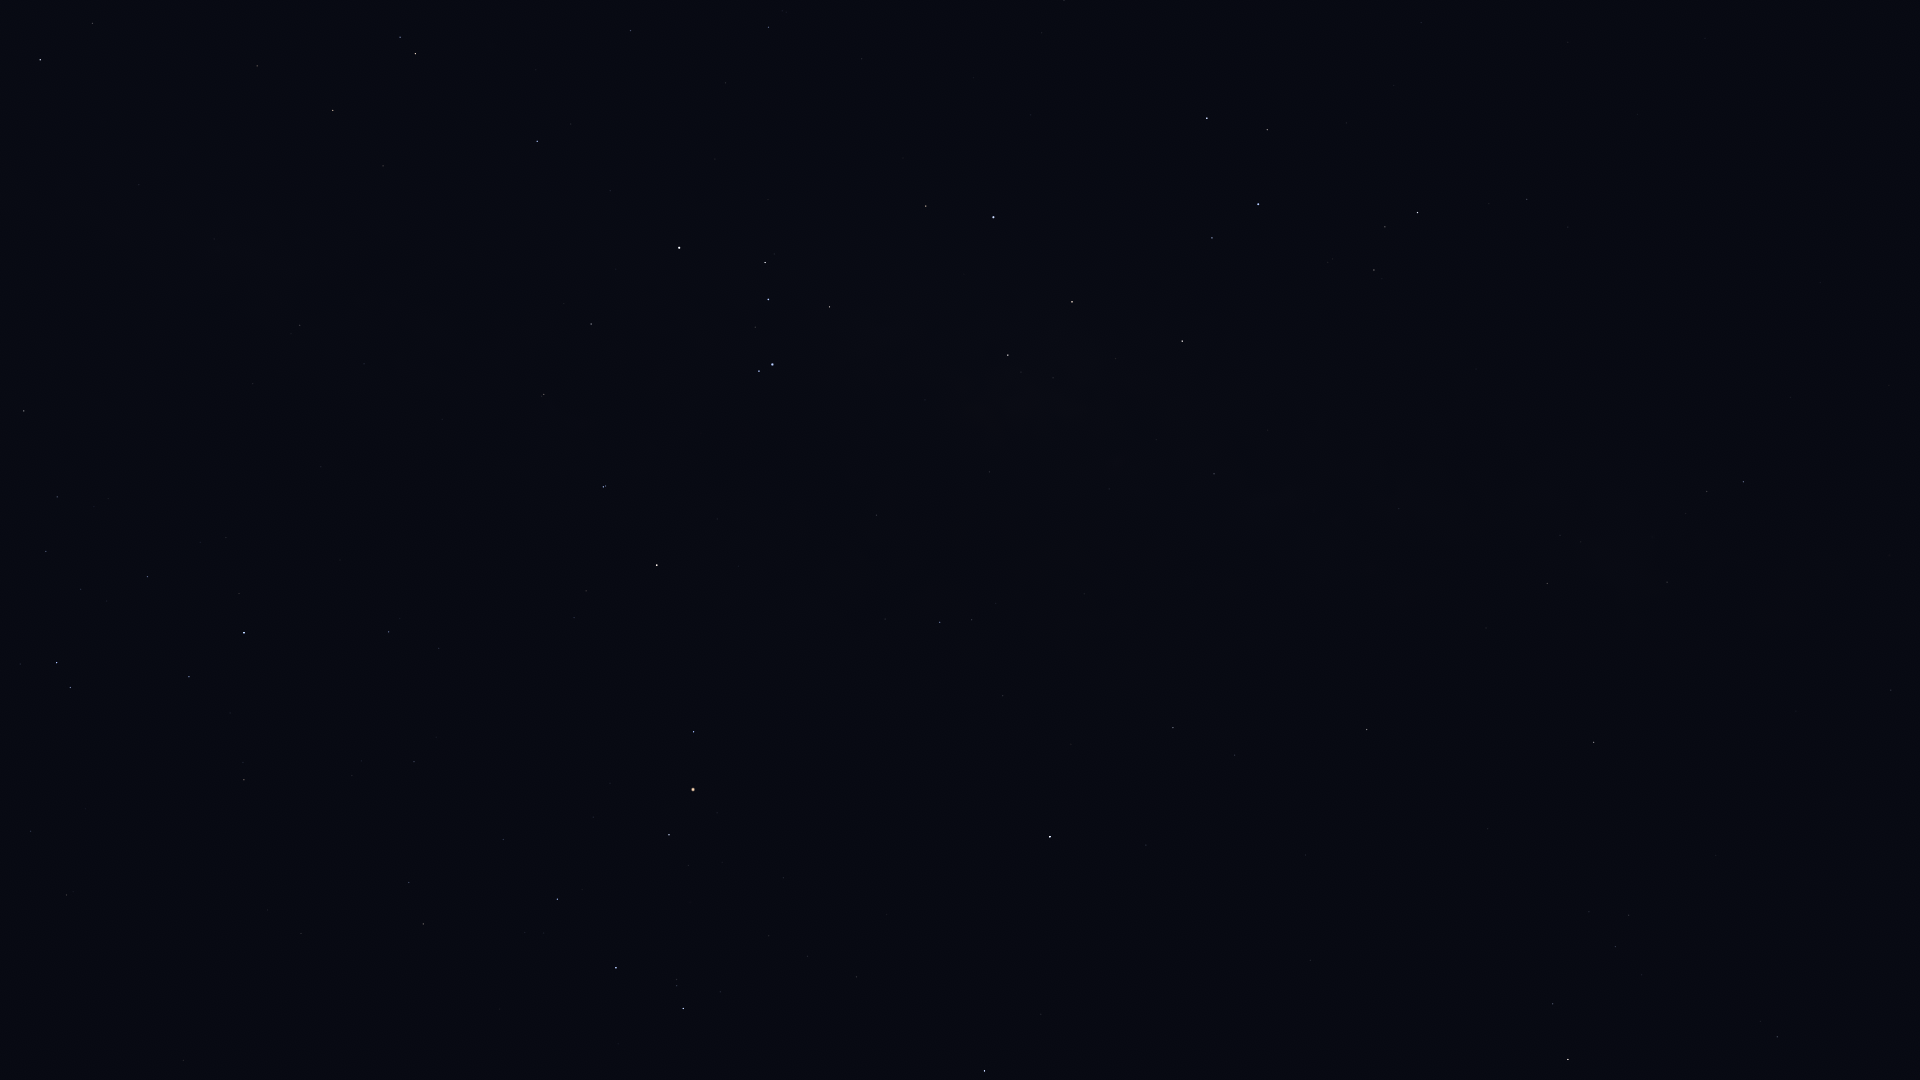

The data file committed next to this chart (first rows):
Star_ID, Name, X, Y
72571, HIP 72571, 183, 1060
74395, HIP 74395, 24, 411
75141, HIP 75141, 189, 677
75177, HIP 75177, 244, 780
76297, HIP 76297, 244, 633
76552, HIP 76552, 239, 594
77634, HIP 77634, 414, 762
77952, HIP 77952, 40, 60
78104, Iklil, 503, 840
78265, Fang, 557, 899
78384, HIP 78384, 389, 632
78401, Dschubba, 616, 968
78639, HIP 78639, 253, 384
78820, Acrab, 683, 1009
78970, HIP 78970, 442, 647
79374, Jabbah, 720, 992
79431, Sharjah, 733, 1001
79509, HIP 79509, 214, 239
80000, HIP 80000, 300, 325
80112, Alniyat, 669, 835
80582, HIP 80582, 364, 364
80687, Timir, 896, 1051
80763, Antares, 693, 790
81266, Paikauhale, 693, 732
82363, HIP 82363, 257, 66
82396, Larawag, 657, 565
82514, Xamidimura, 603, 487
82545, Pipirima, 605, 486
82671, HIP 82671, 542, 396
83081, HIP 83081, 333, 110
83547, Rapeto, 563, 346
84012, Sabik, 1050, 837
84143, HIP 84143, 591, 324
84405, Guniibuu, 885, 619
84787, Inquill, 524, 201
84880, HIP 84880, 1146, 845
85258, HIP 85258, 415, 54
85267, HIP 85267, 400, 37
85696, Lesath, 759, 371
85755, HIP 85755, 996, 604
85792, HIP 85792, 537, 141
85927, Shaula, 772, 365
86228, Sargas, 679, 248
86263, HIP 86263, 1173, 728
86565, HIP 86565, 1235, 755
86742, Cebalrai, 1568, 1060
86796, Cervantes, 536, 70
87072, HIP 87072, 989, 472
87261, Fuyue, 829, 307
88048, HIP 88048, 1367, 730
88414, Pincoya, 1033, 397
88635, Alnasl, 1008, 355
88670, HIP 88670, 1424, 722
88714, HIP 88714, 630, 31
89341, Polis, 1214, 474
89931, Kaus Media, 1072, 302
90004, Alasia, 1420, 587
90185, Kaus Australis, 993, 217
90422, HIP 90422, 768, 27
90441, HIP 90441, 1681, 767
... 24 more rows
